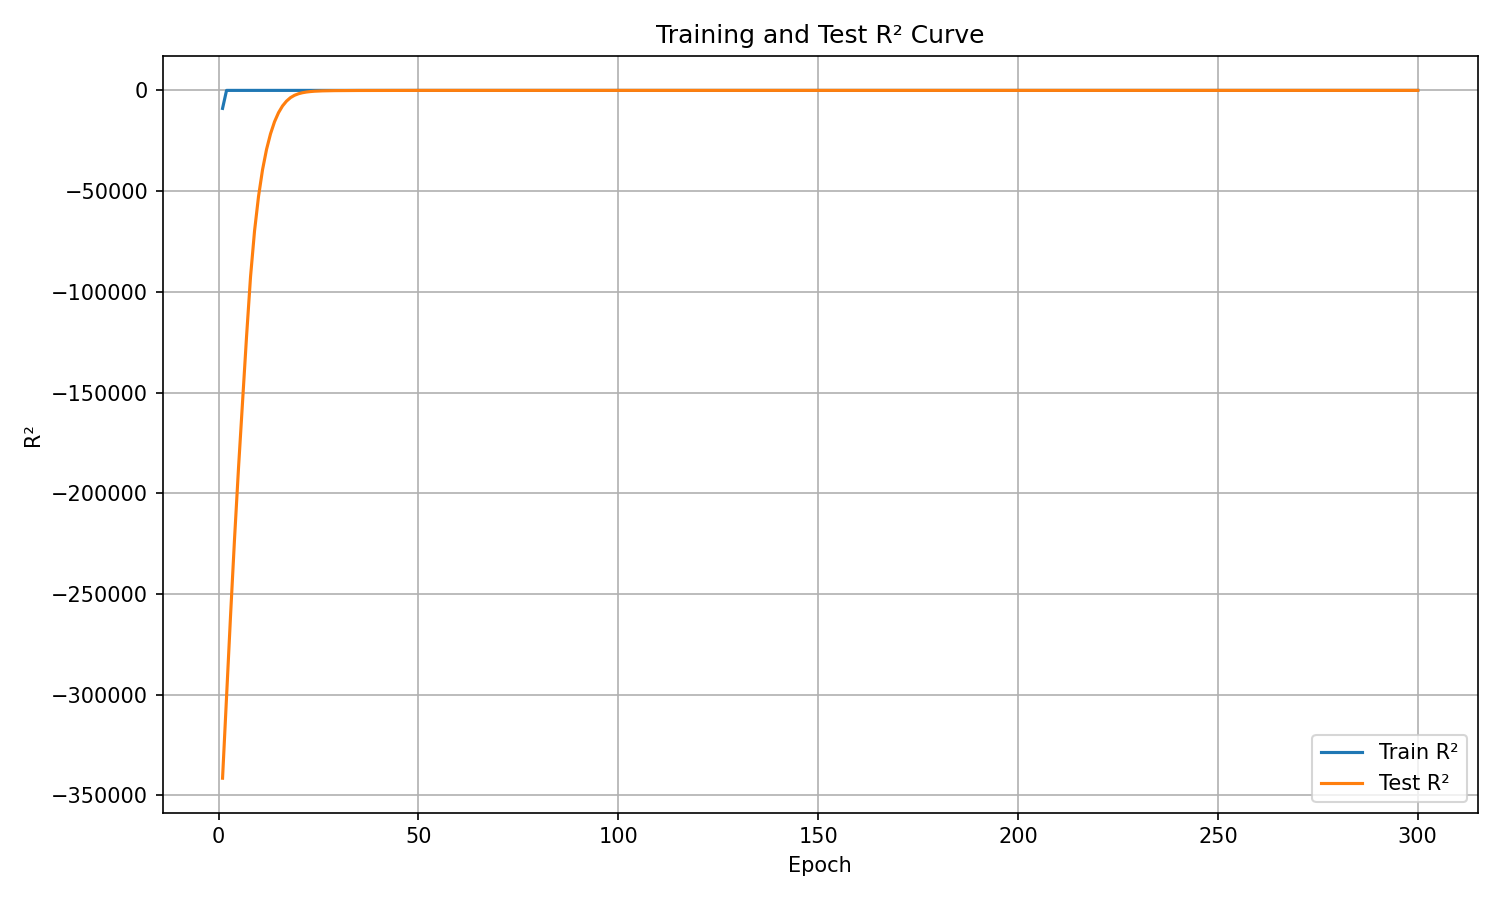

Source data for this figure (header and first rows):
epoch, train_r², test_r²
1, -8944, -341414
2, 0.0, -301104
3, 0.0, -260746
4, 0.0, -222516
5, 0.0, -187171
6, 0.0, -154776
7, 0.0, -122258
8, 0.0, -92517
9, 0.0, -69812
10, 0.0, -52620
11, 0.0, -39405
12, 0.0, -29319
13, 0.0, -21560
14, 0.0, -15570
15, 0.0, -11070
16, 0.0, -7729
17, 0.0, -5321
18, 0.0, -3589
19, 0.0, -2431
20, 0.0, -1666
21, 0.0, -1152
22, 0.0, -807.9
23, 0.0, -576.5
24, 0.0, -412.3
25, 0.0, -308.3
26, 0.0, -233.8
27, 0.0, -183
28, 0.0, -146
29, 0.0, -119.6
30, 0.0, -98.35
31, 0.0, -82.62
32, 0.0, -70.54
33, 0.0, -60.77
34, 0.0, -52.71
35, 0.0, -46.33
36, 0.0, -40.28
37, 0.0, -34.96
38, 0.0, -30.38
39, 0.0, -26.53
40, 0.0, -23.08
41, 0.0, -20.17
42, 0.0, -17.57
43, 0.0, -15.3
44, 0.0, -13.52
45, 0.0, -11.81
46, 0.0, -10.27
47, 0.0, -8.752
48, 0.0, -7.393
49, 0.0, -6.226
50, 0.9929, -5.251
51, 0.0, -4.429
52, 0.0, -3.746
53, 0.0, -3.104
54, 0.0, -2.53
55, 0.0, -2.045
56, 0.0, -1.622
57, 0.0, -1.245
58, 0.0, -0.9317
59, 0.0, -0.6638
60, 0.0, -0.4372
... 240 more rows
